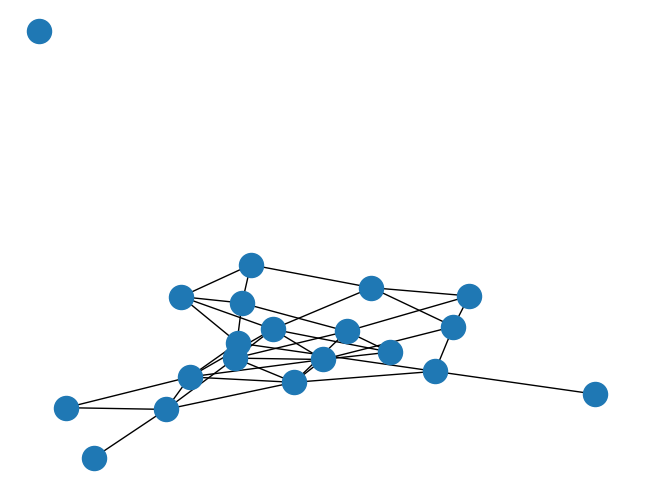

Write the Python code that produced this figure.
# -*- coding: utf-8 -*-
"""
Created on Mon Sep 23 07:44:57 2019

@author: RUDRAJIT
"""
import networkx as nx
import matplotlib.pyplot as plt
G=nx.gnp_random_graph(20,0.2)#(node,probability of edges assigned)
nx.draw(G)
plt.show()
